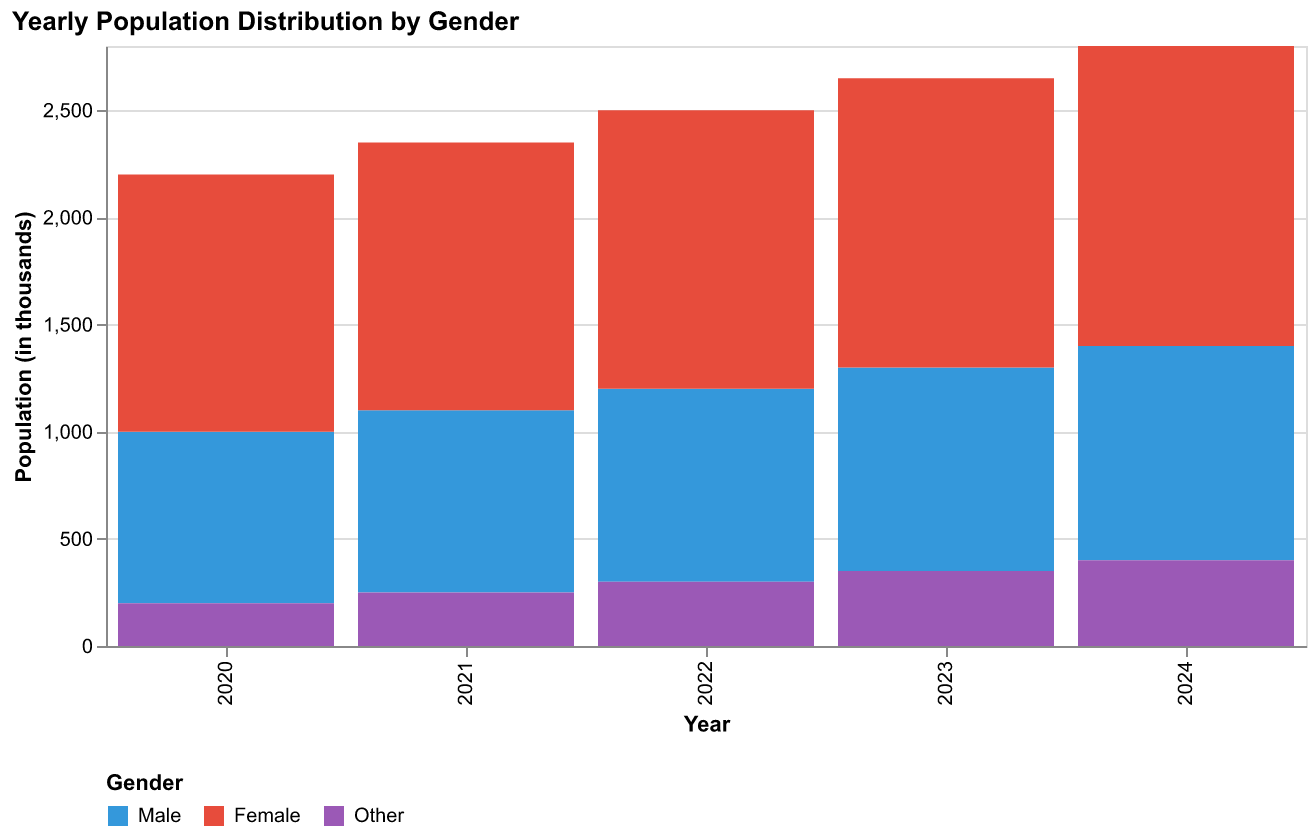

Source data for this figure (header and first rows):
Year, Male, Female, Other
2020, 800, 1200, 200
2021, 850, 1250, 250
2022, 900, 1300, 300
2023, 950, 1350, 350
2024, 1000, 1400, 400
